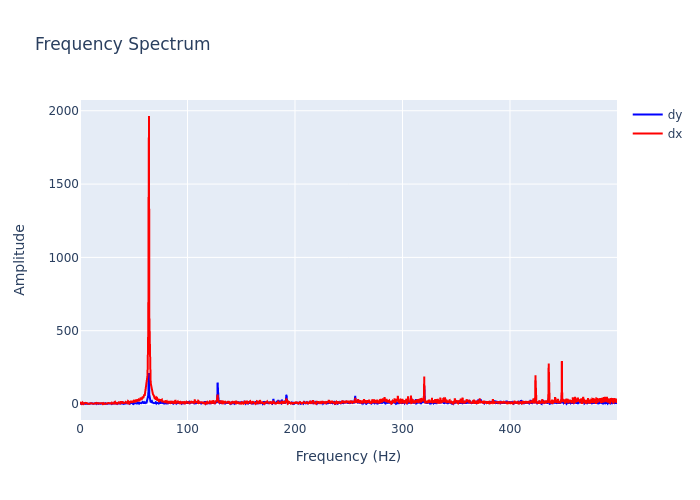

Source data for this figure (header and first rows):
, frequency, dx, dy
0, 0.0, 14.28, 2.824
1, 0.2999, 9.045, 2.129
2, 0.5997, 6.616, 1.895
3, 0.8996, 4.042, 1.687
4, 1.199, 2.086, 2.68
5, 1.499, 5.491, 2.011
6, 1.799, 3.281, 2.552
7, 2.099, 7.055, 0.9122
8, 2.399, 10.07, 3.639
9, 2.699, 6.538, 2.877
10, 2.999, 1.373, 1.749
11, 3.298, 0.3542, 4.144
12, 3.598, 2.739, 3.133
13, 3.898, 3.242, 2.57
14, 4.198, 5.794, 4.893
15, 4.498, 6.478, 1.324
16, 4.798, 6.275, 1.983
17, 5.097, 7.699, 3.828
18, 5.397, 5.852, 1.54
19, 5.697, 6.234, 1.014
20, 5.997, 6.416, 1.785
21, 6.297, 1.004, 2.103
22, 6.597, 5.033, 1.512
23, 6.897, 3.531, 0.9515
24, 7.196, 1.929, 1.27
25, 7.496, 3.381, 2.319
26, 7.796, 3.359, 2.586
27, 8.096, 2.103, 1.567
28, 8.396, 1.653, 2.506
29, 8.696, 0.7482, 2.088
30, 8.996, 2.881, 3.996
31, 9.295, 4.908, 2.298
32, 9.595, 4.937, 3.756
33, 9.895, 4.66, 1.788
34, 10.19, 5.866, 0.7769
35, 10.49, 4.554, 4.508
36, 10.79, 4.986, 4.348
37, 11.09, 3.948, 4.825
38, 11.39, 1.056, 3.374
39, 11.69, 3.269, 0.6934
40, 11.99, 2.541, 3.805
41, 12.29, 2.274, 1.538
42, 12.59, 1.393, 2.656
43, 12.89, 1.973, 4.633
44, 13.19, 5.152, 2.96
45, 13.49, 4.91, 3.725
46, 13.79, 4.261, 4.394
47, 14.09, 4.205, 2.862
48, 14.39, 2.844, 1.639
49, 14.69, 7.705, 3.453
50, 14.99, 7.019, 4.749
51, 15.29, 2.621, 5.314
52, 15.59, 4.4, 1.95
53, 15.89, 2.656, 4.431
54, 16.19, 2.402, 4.931
55, 16.49, 5.28, 1.118
56, 16.79, 6.648, 2.872
57, 17.09, 4.215, 1.573
58, 17.39, 4.448, 3.057
59, 17.69, 5.546, 2.488
... 1,607 more rows
